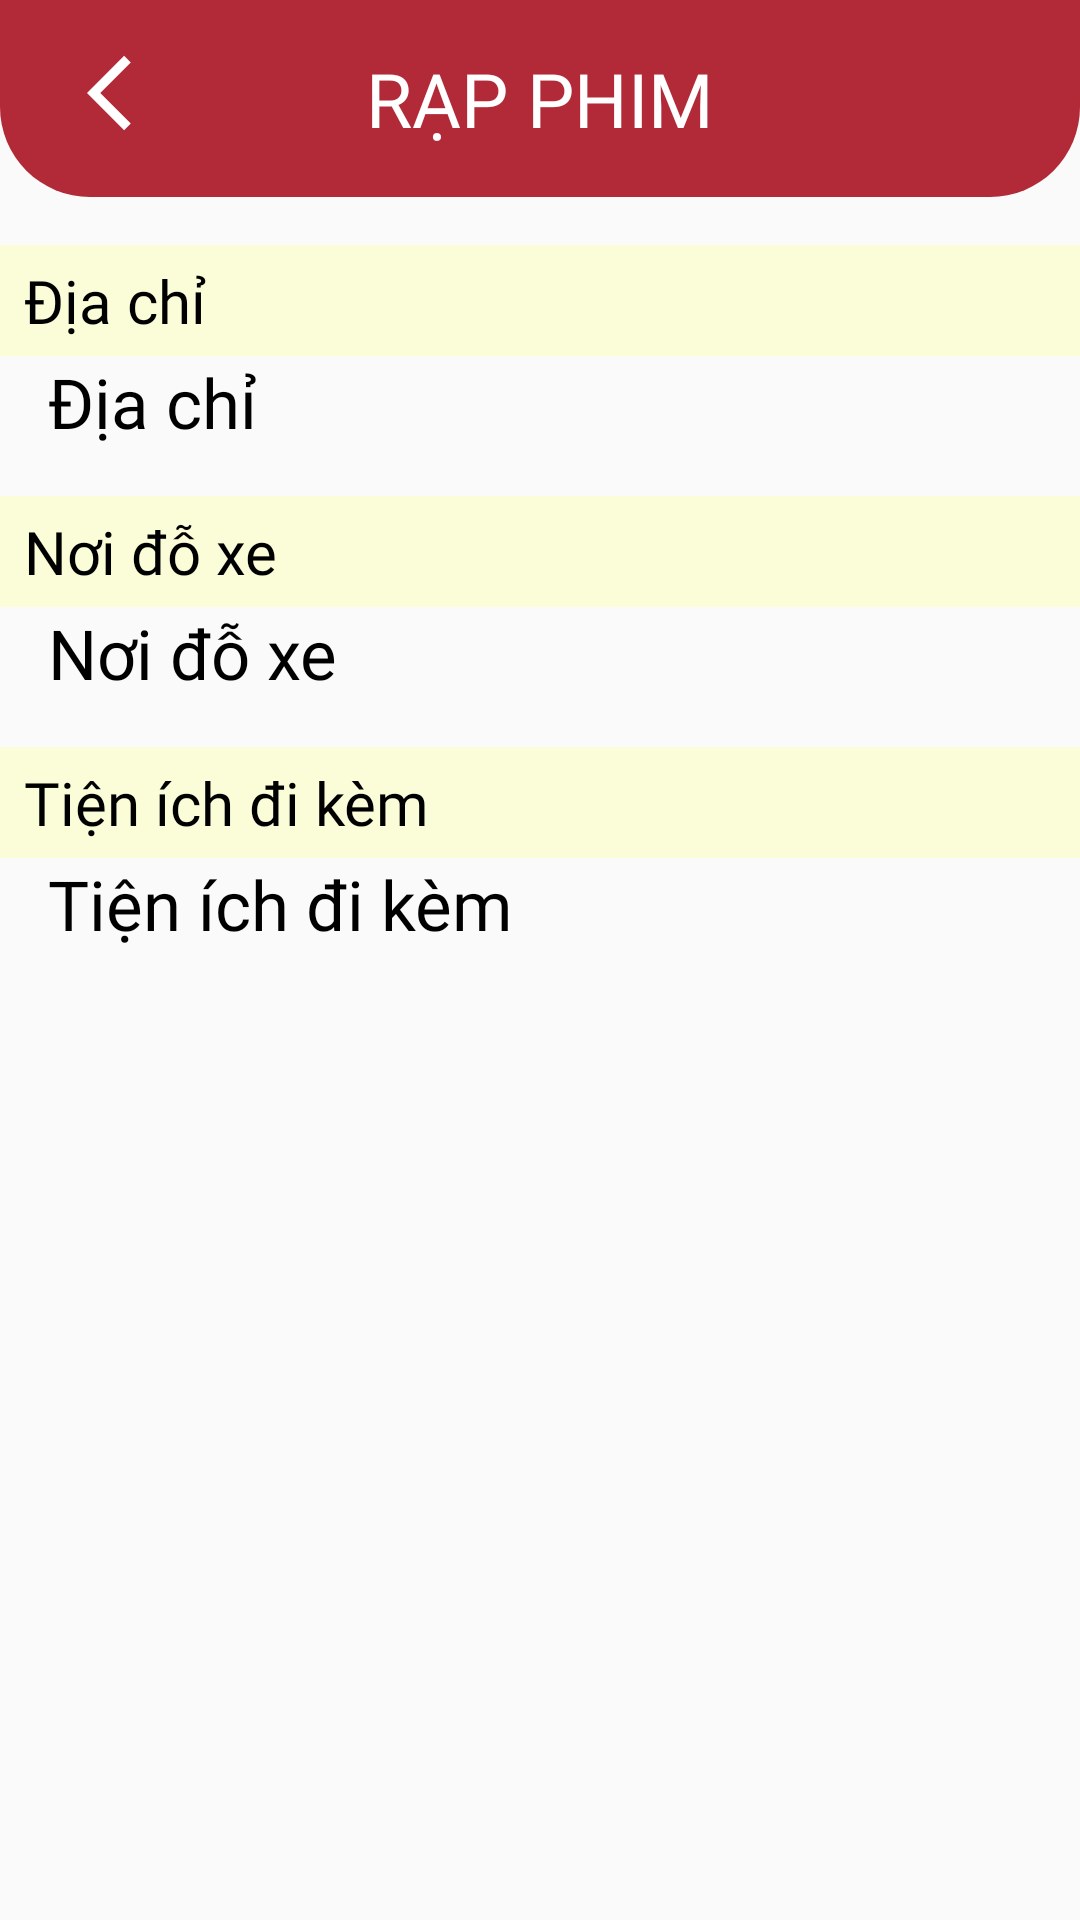

Produce the Android XML layout that renders to this screen, including the resource entries it uses.
<!-- AndroidManifest.xml: application theme Theme.App_order -->
<!-- res/layout/activity_rap_info.xml -->
<?xml version="1.0" encoding="utf-8"?>
<LinearLayout xmlns:android="http://schemas.android.com/apk/res/android"
    android:layout_width="match_parent"
    android:layout_height="match_parent"
    xmlns:app="http://schemas.android.com/apk/res-auto"
    android:orientation="vertical">

    
    <RelativeLayout
        android:id="@+id/header"
        android:layout_width="match_parent"
        android:layout_height="wrap_content"
        android:background="@drawable/rounded_header"
        android:padding="16dp"
        android:layout_alignParentTop="true">

        
        <ImageView
            android:id="@+id/btnBack"
            android:layout_width="wrap_content"
            android:layout_height="wrap_content"
            android:src="@drawable/ic_back_arrow"
            app:tint="#FFFFFF"
            android:layout_marginLeft="13dp"
            android:layout_alignParentStart="true" />

        
        <TextView
            android:id="@+id/tvTieude"
            android:layout_width="wrap_content"
            android:layout_height="wrap_content"
            android:fontFamily="@font/afacad_bold"
            android:gravity="center"
            android:text="RẠP PHIM"
            android:textColor="#FFFFFF"
            android:textSize="25sp"
            android:layout_centerInParent="true" />
    </RelativeLayout>

    <ScrollView
        android:layout_width="match_parent"
        android:layout_height="wrap_content">

        <LinearLayout
            android:layout_width="match_parent"
            android:layout_height="wrap_content"
            android:orientation="vertical">

            <TextView
                android:layout_width="match_parent"
                android:layout_height="wrap_content"
                android:text="Địa chỉ"
                android:textColor="#000000"
                android:fontFamily="@font/afacad_bold"
                android:textSize="20sp"
                android:background="#FAFDD7"
                android:layout_marginTop="16dp"
                android:paddingTop="5dp"
                android:paddingLeft="8dp"
                android:paddingBottom="5dp"/>

            <TextView
                android:id="@+id/tvDiaChi"
                android:layout_width="match_parent"
                android:layout_height="wrap_content"
                android:text="Địa chỉ"
                android:textColor="#000000"
                android:fontFamily="@font/afacad"
                android:textSize="23sp"
                android:paddingLeft="16dp"
                android:paddingRight="16dp"
                android:layout_marginBottom="16dp"/>

            <TextView
                android:layout_width="match_parent"
                android:layout_height="wrap_content"
                android:text="Nơi đỗ xe"
                android:textColor="#000000"
                android:fontFamily="@font/afacad_bold"
                android:textSize="20sp"
                android:background="#FAFDD7"
                android:paddingTop="5dp"
                android:paddingLeft="8dp"
                android:paddingBottom="5dp"/>

            <TextView
                android:id="@+id/tvNoiDoXe"
                android:layout_width="match_parent"
                android:layout_height="wrap_content"
                android:text="Nơi đỗ xe"
                android:textColor="#000000"
                android:fontFamily="@font/afacad"
                android:textSize="23sp"
                android:paddingLeft="16dp"
                android:paddingRight="16dp"
                android:layout_marginBottom="16dp" />

            <TextView
                android:layout_width="match_parent"
                android:layout_height="wrap_content"
                android:text="Tiện ích đi kèm"
                android:textColor="#000000"
                android:fontFamily="@font/afacad_bold"
                android:textSize="20sp"
                android:background="#FAFDD7"
                android:paddingTop="5dp"
                android:paddingLeft="8dp"
                android:paddingBottom="5dp"/>

            <TextView
                android:id="@+id/tvTienIch"
                android:layout_width="match_parent"
                android:layout_height="wrap_content"
                android:text="Tiện ích đi kèm"
                android:textColor="#000000"
                android:fontFamily="@font/afacad"
                android:textSize="23sp"
                android:paddingLeft="16dp"
                android:paddingRight="16dp"
                android:layout_marginBottom="16dp" />
        </LinearLayout>
    </ScrollView>

</LinearLayout>
<!-- resources referenced by this layout -->
<resources>
  <!-- drawable ic_back_arrow (drawable) -->
  <vector xmlns:android="http://schemas.android.com/apk/res/android"
      android:autoMirrored="true"
      android:height="30dp"
      android:tint="#000000"
      android:viewportHeight="24"
      android:viewportWidth="24"
      android:width="30dp">
        
      <path android:fillColor="@android:color/white" android:pathData="M11.67,3.87L9.9,2.1 0,12l9.9,9.9 1.77,-1.77L3.54,12z"/>
      
  </vector>
  <!-- drawable rounded_header (drawable) -->
  <?xml version="1.0" encoding="utf-8"?>
  <shape xmlns:android="http://schemas.android.com/apk/res/android">
      
      <solid android:color="#B22A38" />
  
      
      <corners
          android:bottomLeftRadius="30dp"
          android:bottomRightRadius="30dp" />
  </shape>
  <style name="Theme.App_order" parent="Base.Theme.App_order" />
  <style name="Base.Theme.App_order" parent="Theme.AppCompat.DayNight.NoActionBar">
          
          
          <item name="android:textAllCaps">false</item>
      </style>
</resources>
